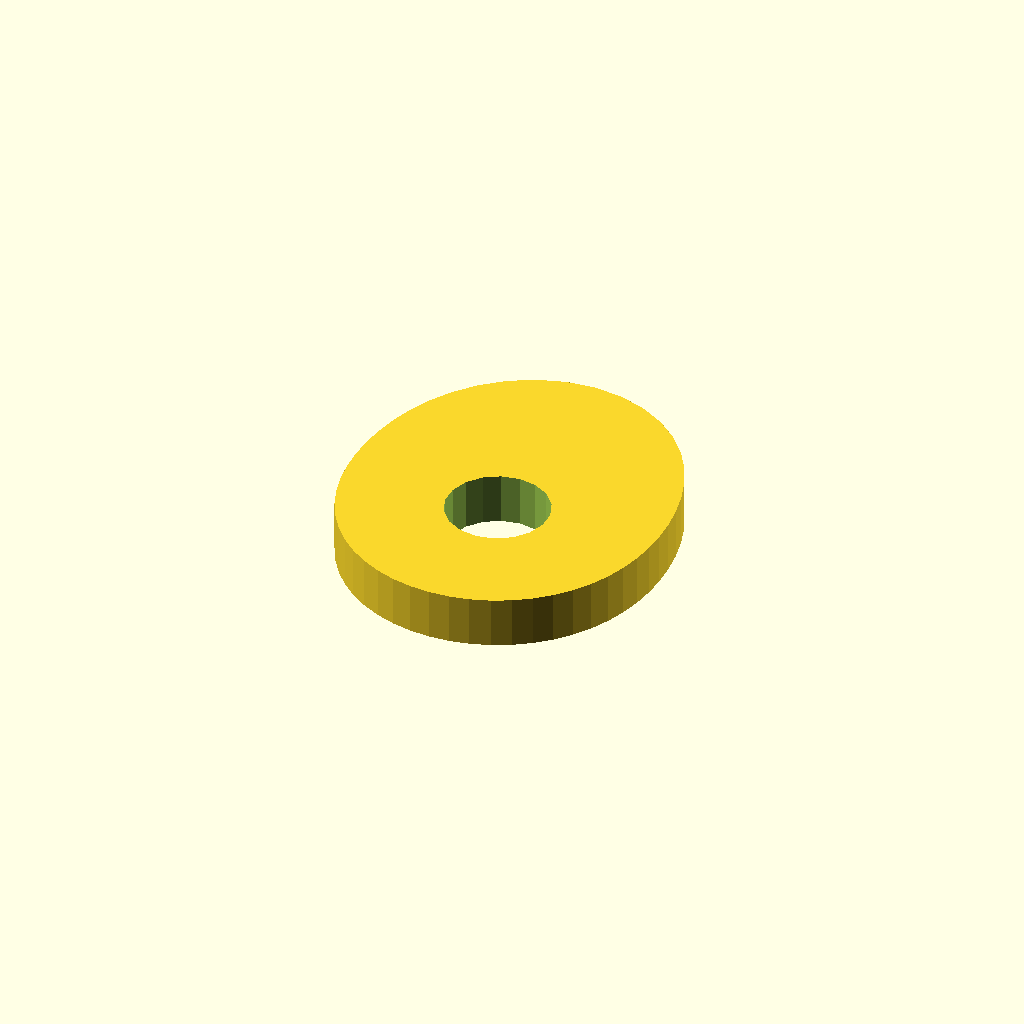
Cell 1: rendered with the file's own defaults.
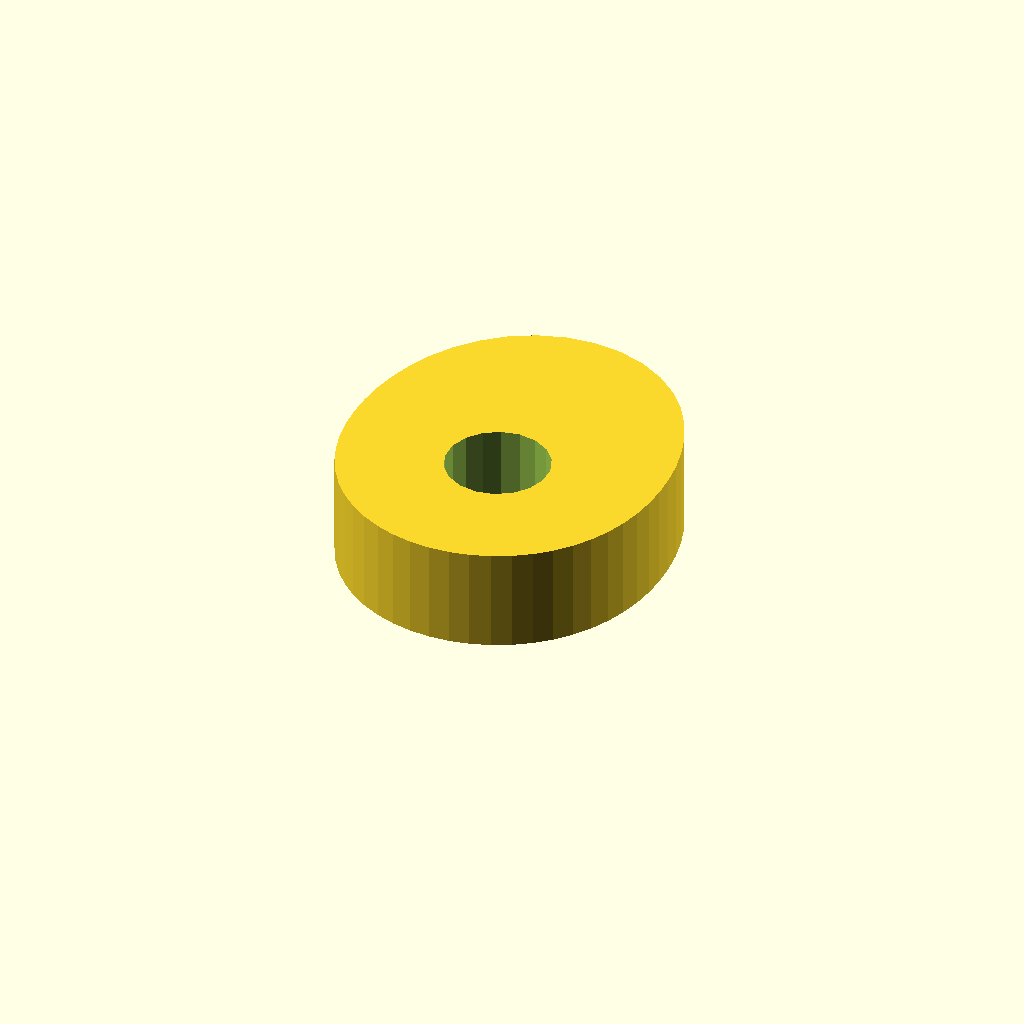
Cell 2: the same model with plate_t = 16.
All cells are drawn from one camera (rotation 55°, 0°, 25°, orthographic, colour scheme Cornfield), so only the parameter changes between them.
OpenSCAD source file optional_data/data/sketch4/camplates/part_0051.scad:
$fn = 32;

// ----------------------------------------------------------------------
// Cam plate: single_lobe cam, base R24
// ----------------------------------------------------------------------

// --- parameters (mm) ---
base_r = 24;              // base circle radius
lobe_h = 10;              // cam lobe rise
bore_r = 8;               // shaft bore radius
plate_t = 8;              // plate thickness, Z (extrusion height)
fit_tol = 0.1;            // declared fit tolerance (prompt contract)
free_tol = 0.5;           // declared free tolerance (prompt contract)

profile = [[49.432, 24], [49.614, 27.266], [49.505, 30.618], [49.091, 34.059], [48.332, 37.582], [47.169, 41.159], [45.531, 44.724], [43.353, 48.169], [40.596, 51.347], [37.268, 54.084], [33.435, 56.2], [29.223, 57.541], [24.807, 58], [20.391, 57.541], [16.179, 56.2], [12.346, 54.084], [9.018, 51.347], [6.261, 48.169], [4.083, 44.724], [2.445, 41.159], [1.282, 37.582], [0.523, 34.059], [0.109, 30.618], [0, 27.266], [0.182, 24], [0.658, 20.821], [1.442, 17.74], [2.55, 14.781], [3.988, 11.98], [5.755, 9.381], [7.833, 7.026], [10.196, 4.959], [12.807, 3.215], [15.622, 1.827], [18.595, 0.818], [21.674, 0.205], [24.807, 0], [27.94, 0.205], [31.019, 0.818], [33.991, 1.827], [36.807, 3.215], [39.418, 4.959], [41.781, 7.026], [43.859, 9.381], [45.625, 11.98], [47.064, 14.781], [48.171, 17.74], [48.956, 20.821]];  // primary outline, 48 points, counter clockwise
void_1 = [[32.66, 25.526], [31.664, 28.12], [29.841, 30.217], [27.411, 31.564], [24.667, 31.999], [21.94, 31.469], [19.558, 30.038], [17.81, 27.878], [16.905, 25.251], [16.954, 22.474], [17.95, 19.88], [19.772, 17.783], [22.202, 16.436], [24.947, 16.001], [27.674, 16.531], [30.055, 17.962], [31.804, 20.122], [32.708, 22.749]];  // shaft bore, 18 points

// --- the one profile operation ---
difference() {
  linear_extrude(height = plate_t) polygon(points = profile);
  translate([0, 0, -1])
    linear_extrude(height = plate_t + 2) polygon(points = void_1);
}
Customizer parameters (derived from the source; name, type, default, range or options):
base_r: number, default 24
lobe_h: number, default 10
bore_r: number, default 8
plate_t: number, default 8
fit_tol: number, default 0.1
free_tol: number, default 0.5
